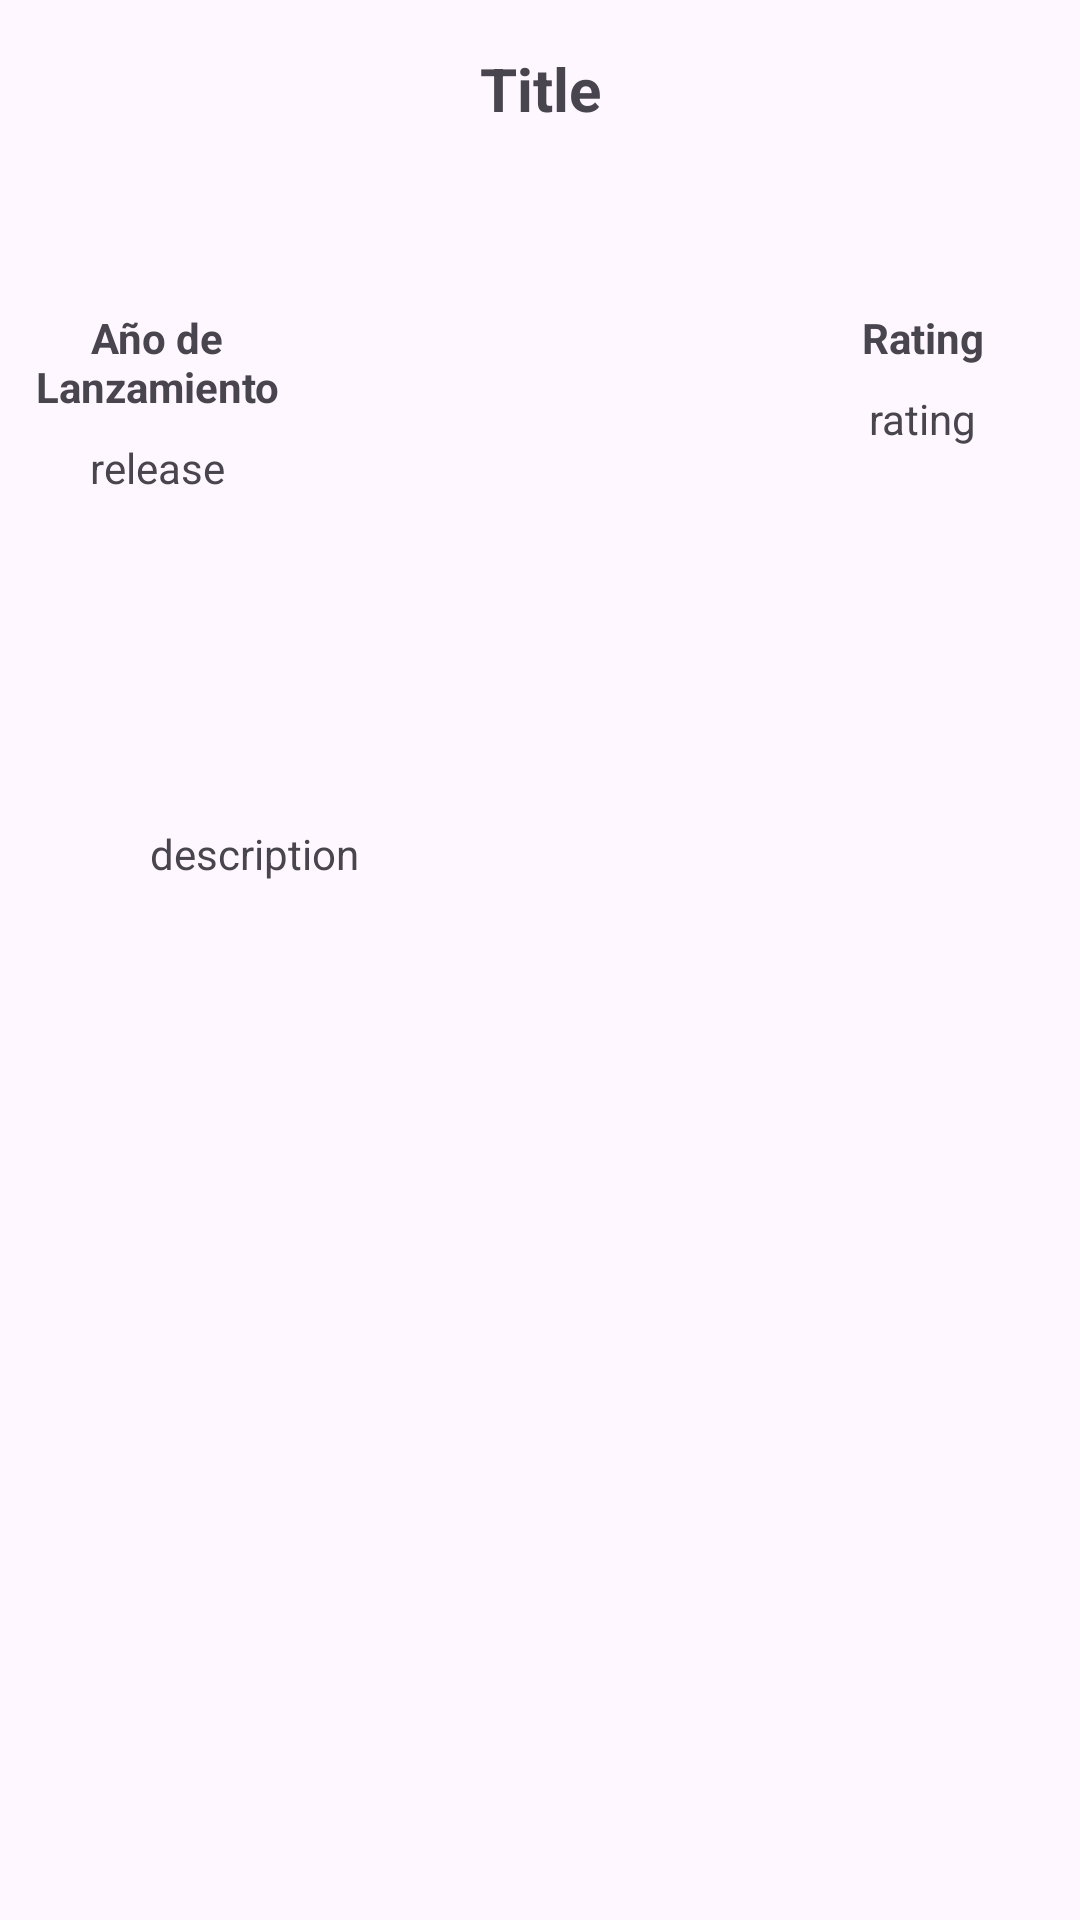

Here is an Android app screen rendered from its layout file. Give the layout XML and the strings, colors and styles it references.
<!-- AndroidManifest.xml: application theme Theme.JuegosDex -->
<!-- res/layout/activity_detail.xml -->
<?xml version="1.0" encoding="utf-8"?>
<androidx.constraintlayout.widget.ConstraintLayout xmlns:android="http://schemas.android.com/apk/res/android"
    xmlns:app="http://schemas.android.com/apk/res-auto"
    xmlns:tools="http://schemas.android.com/tools"
    android:layout_width="match_parent"
    android:layout_height="match_parent"
    android:id="@+id/detail_constraint_layout"
    tools:context=".DetailActivity">

    <TextView
        android:id="@+id/detail_release_title"
        android:layout_width="wrap_content"
        android:layout_height="wrap_content"
        android:layout_marginTop="28dp"
        android:text="Año de Lanzamiento"
        android:textAlignment="center"
        android:textStyle="bold"
        android:maxWidth="100dp"
        app:layout_constraintEnd_toStartOf="@+id/detailImg"
        app:layout_constraintHorizontal_bias="0.493"
        app:layout_constraintStart_toStartOf="parent"
        app:layout_constraintTop_toTopOf="@+id/detailImg" />

    <TextView
        android:id="@+id/detail_release"
        android:layout_width="wrap_content"
        android:layout_height="wrap_content"
        android:layout_marginTop="8dp"
        android:text="release"
        app:layout_constraintEnd_toStartOf="@+id/detailImg"
        app:layout_constraintStart_toStartOf="parent"
        app:layout_constraintTop_toBottomOf="@+id/detail_release_title" />

    <TextView
        android:id="@+id/detail_rating"
        android:layout_width="wrap_content"
        android:layout_height="wrap_content"
        android:layout_marginTop="8dp"
        android:text="rating"
        app:layout_constraintEnd_toEndOf="parent"
        app:layout_constraintStart_toEndOf="@+id/detailImg"
        app:layout_constraintTop_toBottomOf="@+id/detail_rating_title" />

    <TextView
        android:id="@+id/detail_rating_title"
        android:layout_width="wrap_content"
        android:layout_height="wrap_content"
        android:layout_marginTop="28dp"
        android:text="Rating"
        android:textStyle="bold"
        app:layout_constraintEnd_toEndOf="parent"
        app:layout_constraintStart_toEndOf="@+id/detailImg"
        app:layout_constraintTop_toTopOf="@+id/detailImg" />

    <TextView
        android:id="@+id/detail_title"
        android:layout_width="wrap_content"
        android:layout_height="wrap_content"
        android:layout_marginTop="16dp"
        android:text="Title"
        android:textStyle="bold"
        android:textSize="20dp"
        android:maxWidth="150dp"
        android:layout_weight="1"
        app:flow_wrapMode="aligned"
        app:layout_constraintEnd_toEndOf="parent"
        app:layout_constraintStart_toStartOf="parent"
        app:layout_constraintTop_toTopOf="parent" />

    <ImageView
        android:id="@+id/detailImg"
        android:layout_width="150dp"
        android:layout_height="150dp"
        android:layout_marginTop="32dp"
        app:layout_constraintEnd_toEndOf="parent"
        app:layout_constraintStart_toStartOf="parent"
        app:layout_constraintTop_toBottomOf="@+id/detail_title"
        tools:srcCompat="@tools:sample/avatars" />

    <TextView
        android:id="@+id/detail_description"
        android:layout_width="0dp"
        android:layout_height="wrap_content"
        android:layout_margin="50dp"
        android:layout_marginTop="8dp"
        android:text="description"
        app:layout_constraintEnd_toEndOf="parent"
        app:layout_constraintStart_toStartOf="parent"
        app:layout_constraintTop_toBottomOf="@+id/detailImg" />

    <ImageView
        android:id="@+id/detail_genre"
        android:layout_width="64dp"
        android:layout_height="63dp"
        android:layout_marginStart="16dp"
        android:layout_marginTop="16dp"
        app:layout_constraintHorizontal_weight="0"
        app:layout_constraintStart_toStartOf="parent"
        app:layout_constraintTop_toTopOf="parent"
        tools:srcCompat="@tools:sample/avatars" />
</androidx.constraintlayout.widget.ConstraintLayout>
<!-- resources referenced by this layout -->
<resources>
  <style name="Theme.JuegosDex" parent="Base.Theme.JuegosDex" />
  <style name="Base.Theme.JuegosDex" parent="Theme.Material3.DayNight.NoActionBar">
          
          
      </style>
</resources>
